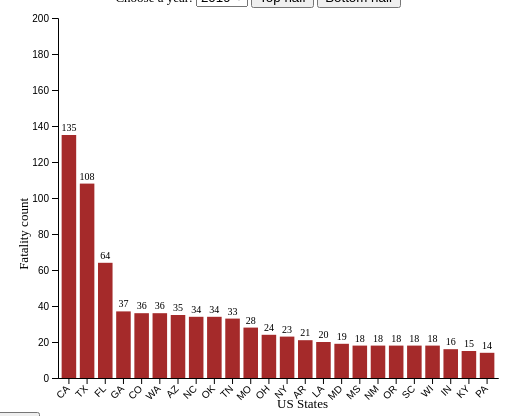
D3 v4 page, settled after 360 driven frames (6 s of simulated time); the page loaded 1 data file(s).


    var slideIndex = 2;
    showDivs(slideIndex);

    function plusDivs(n) {
      showDivs(slideIndex += n);
    }

    function currentDiv(n) {
      showDivs(slideIndex = n);
    }

    function showDivs(n) {

      var i;
      // var x = document.getElementsByClassName("grids");
      var length = 5;
      var navBtns = document.getElementsByClassName("nav-btn");
      for (i = 0; i < navBtns.length; i++) {
        navBtns[i].className = navBtns[i].className.replace(" active", "");
      }
      if (n == 1) {
        window.location.href = "first.html";
      }
      if (n == 3) {
        window.location.href = "third.html";
      }
      navBtns[slideIndex].className += " active";
      document.body.scrollTop = 0;
      document.documentElement.scrollTop = 0;
    }
  
// ── libraries/second.js
var glines;
var mouseG;
var tooltip;
var years = ["2015", "2016", "2017", "2018", "2019", "2020"];

var yearColors = d3
  .scaleOrdinal()
  .domain(years)
  .range(["steelblue", "red", "blue", "green", "brown", "grey"]);
var parseDate = d3.timeParse("%m/%d/%Y");
var months = [
  "Jan",
  "Feb",
  "Mar",
  "Apr",
  "May",
  "Jun",
  "Jul",
  "Aug",
  "Sep",
  "Oct",
  "Nov",
  "Dec",
];

var margin = { top: 10, right: 10, bottom: 30, left: 50 },
  width = 500 - margin.left - margin.right,
  height = 400 - margin.top - margin.bottom;

var r = 4;
var race = ["White", "Black", "Hispanic", "Asian", "Native", "Other"];
var raceColors = d3
  .scaleOrdinal()
  .domain(race)
  .range(["steelblue", "red", "blue", "green", "brown", "darkgreen"]);
var ageColors = d3
  .scaleOrdinal()
  .domain(race)
  .range(["steelblue", "red", "blue", "green"]);

var yearBins = ["<=20 Years", "21-40 Years", "41-60 Years", "Over 60 Years"];
var yearBinsColors = d3
  .scaleOrdinal()
  .domain(yearBins)
  .range(["steelblue", "red", "blue", "green"]);

d3.csv("data/year_state_statecode_count.csv")
  .row(function (d) {
    return {
      year: d.year,
      state: d.state,
      statecode: d.statecode,
      count: Number(d.count),
    };
  })
  .get(function (data) {
    function sortDataByCount(data) {
      return data.sort(function (a, b) {
        return d3.descending(a.count, b.count);
      });
    }

    function filterData(data, year) {
      return data.filter(function (d) {
        return d.year == year;
      });
    }

    function getTop(data, top, bottom) {
      return data
        .sort(function (a, b) {
          return d3.descending(+a.count, +b.count);
        })
        .slice(top, bottom);
    }

    var svg = d3
      .select("#second_dataViz")
      .append("svg")
      .attr("width", width + margin.left + margin.right)
      .attr("height", height + margin.top + margin.bottom)
      .append("g")
      .attr("transform", "translate(" + margin.left + "," + margin.top + ")");

    var dropdown = d3
      .select("#second-grid select")
      .selectAll("yearOptions")
      .data(years)
      .enter()
      .append("option")
      .text(function (d) {
        return d;
      })
      .attr("value", function (d) {
        return d;
      });

    dropdown.property("selected", function (d) {
      return d == "2019";
    });

    var selectedYear = d3.select("#selectButton").property("value");
    var selectedColor = yearColors(selectedYear);
    var filteredData = filterData(data, selectedYear);
    var topData = getTop(
      sortDataByCount(filteredData),
      0,
      filteredData.length / 2
    );

    var x = d3
      .scaleBand()
      .domain(
        topData.map(function (d) {
          return d.statecode;
        })
      )
      .range([0, width])
      .padding(0.2);

    var xAxis = svg
      .append("g")
      .attr("transform", "translate(0," + height + ")");

    var yMax = d3.max(data, function (d) {
      return +d.count;
    });

    // Add Y axis
    var y = d3
      .scaleLinear()
      .domain([0, yMax + 10])
      .range([height, 0]);
    svg
    .append("g")
    .transition()
    .duration(800)
    .call(d3.axisLeft(y));

    function update(selectedYear, selectedColor, top, bottom) {
      topData = getTop(
        sortDataByCount(filterData(data, selectedYear)),
        top,
        bottom
      );

      x.domain(
        topData.map(function (d) {
          return d.statecode;
        })
      );
      xAxis
        .transition()
        .duration(1000)
        .call(d3.axisBottom(x).tickSizeOuter(0))
        .selectAll("text")
        .attr("class", "bar-label")
        .attr("transform", "translate(-10,0)rotate(-45)")
        .style("text-anchor", "end");

      d3.selectAll(".bar").remove();

      svg
        .selectAll("rect")
        .data(topData)
        .enter()
        .append("rect")
        .attr("class", "bar")
        .attr("x", function (d) {
          return x(d.statecode);
        })
        .attr("width", x.bandwidth())
        .attr("height", function (d) {
          return height - y(0);
        })
        .attr("y", function (d) {
          return y(0);
        });

      svg
        .selectAll("rect")
        .attr("fill", selectedColor)
        .transition()
        .duration(800)
        .attr("y", function (d) {
          return y(+d.count);
        })
        .transition()
        .duration(800)
        .attr("height", function (d) {
          return height - y(+d.count);
        })
        .delay(function (d, i) {
          return i * 10;
        });

      d3.selectAll(".bar-value").remove();

      svg
        .selectAll(".bar-value")
        .data(topData)
        .enter()
        .append("text")
        .classed("bar-value", true)
        .style("font-size", "x-small")
        .transition()
        .duration(800)
        .attr("x", function (d, i) {
          return x(d.statecode) + x.bandwidth() / 2;
        })
        .attr("y", height)
        .transition("label")
        .delay(function (d, i) {
          return i * 50;
        })
        .transition()
        .duration(1000)
        .attr("y", function (d, i) {
          return y(d.count) - 4;
        })
        .attr("text-anchor", "middle")
        .text(function (d) {
          return d.count;
        });
    }

    update(selectedYear, selectedColor, 0, topData.length);

    d3.select("#selectButton").on("change", function (d) {
      selectedYear = d3.select(this).property("value");
      let selectedColor = yearColors(selectedYear);
      var dataLength = filterData(data, selectedYear).length;
      update(selectedYear, selectedColor, 0, Math.round(dataLength / 2));
    });

    d3.select("#bottom25").on("click", function (d) {
      selectedYear = d3.select("#selectButton").property("value");
      let selectedColor = yearColors(selectedYear);
      var dataLength = filterData(data, selectedYear).length;
      update(
        selectedYear,
        selectedColor,
        Math.round(dataLength / 2),
        dataLength
      );
    });

    d3.select("#top25").on("click", function (d) {
      selectedYear = d3.select("#selectButton").property("value");
      let selectedColor = yearColors(selectedYear);
      var dataLength = filterData(data, selectedYear).length;
      update(selectedYear, selectedColor, 0, Math.round(dataLength / 2));
    });

    // Add X axis label:
    svg
      .append("text")
      .attr("text-anchor", "end")
      .attr("x", width / 2 + margin.left)
      .transition()
      .duration(800)
      .attr("y", height + margin.top + 20)
      .transition()
      .duration(800)
      .text("US States")
      .attr("font-size", "small");

    // Y axis label:
    svg
      .append("text")
      .attr("text-anchor", "end")
      .attr("transform", "rotate(-90)")
      .attr("y", -margin.left + 20)
      .transition()
      .duration(800)
      .attr("x", -margin.top - height / 2 + 10)
      .transition()
      .duration(800)
      .text("Fatality count")
      .attr("font-size", "small");
  });


### data: data/year_state_statecode_count.csv
year, state, statecode, count
2015, Alabama, AL, 17
2015, Alaska, AK, 4
2015, Arizona, AZ, 42
2015, Arkansas, AR, 5
2015, California, CA, 190
2015, Colorado, CO, 29
2015, Connecticut, CT, 2
2015, Delaware, DE, 3
2015, Florida, FL, 61
2015, Georgia, GA, 29
2015, Hawaii, HI, 2
2015, Idaho, ID, 7
2015, Illinois, IL, 21
2015, Indiana, IN, 19
2015, Iowa, IA, 5
2015, Kansas, KS, 9
2015, Kentucky, KY, 16
2015, Louisiana, LA, 27
2015, Maine, ME, 2
2015, Maryland, MD, 15
2015, Massachusetts, MA, 9
2015, Michigan, MI, 16
2015, Minnesota, MN, 12
2015, Mississippi, MS, 8
2015, Missouri, MO, 21
2015, Montana, MT, 4
2015, Nebraska, NE, 8
2015, Nevada, NV, 19
2015, New Hampshire, NH, 3
2015, New Jersey, NJ, 15
2015, New Mexico, NM, 20
2015, New York, NY, 19
2015, North Carolina, NC, 22
2015, North Dakota, ND, 1
2015, Ohio, OH, 29
2015, Oklahoma, OK, 32
2015, Oregon, OR, 15
2015, Pennsylvania, PA, 18
2015, South Carolina, SC, 19
2015, South Dakota, SD, 3
2015, Tennessee, TN, 20
2015, Texas, TX, 100
2015, Utah, UT, 10
2015, Vermont, VT, 1
2015, Virginia, VA, 18
2015, Washington, WA, 16
2015, West Virginia, WV, 10
2015, Wisconsin, WI, 11
2015, Wyoming, WY, 6
2016, Alabama, AL, 25
2016, Alaska, AK, 7
2016, Arizona, AZ, 50
2016, Arkansas, AR, 15
2016, California, CA, 138
2016, Colorado, CO, 31
2016, Connecticut, CT, 4
2016, Delaware, DE, 1
2016, Florida, FL, 60
2016, Georgia, GA, 26
2016, Hawaii, HI, 6
... 232 more rows